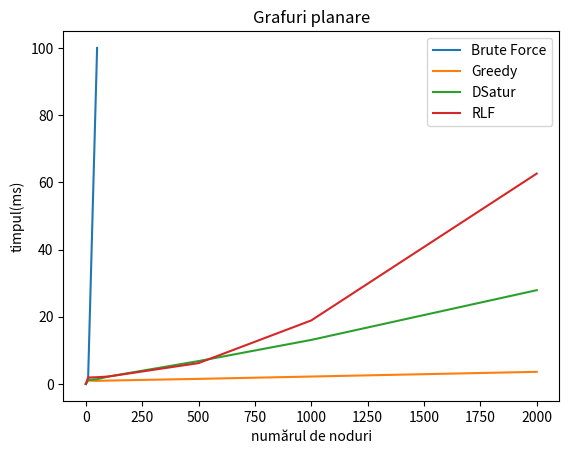

Recreate this plot in Python.
import matplotlib.pyplot as plt
import numpy as np 

plt.title("Grafuri planare") 
plt.xlabel("numărul de noduri") 
plt.ylabel("timpul(ms)")

data = np.array([
    [0, 0],
    [10, 1.2],
    [50, 100],
])

data2 = np.array([
    [0, 0],
    [10, 1],
    [50, 0.9],
    [100, 1],
    [500, 1.5],
    [1000, 2.2],
    [2000, 3.6],
])

data3 = np.array([
    [0, 0],
    [10, 1.2],
    [50, 1.4],
    [100, 2.2],
    [500, 6.8],
    [1000, 13.1],
    [2000, 27.9],
])

data4 = np.array([
    [0, 0],
    [10, 1.9],
    [50, 2],
    [100, 2.2],
    [500, 6.2],
    [1000, 18.9],
    [2000, 62.6],
])

x, y = data.T
plt.plot(x, y, label='Brute Force')

x, y = data2.T
plt.plot(x, y, label='Greedy')

x, y = data3.T
plt.plot(x, y, label='DSatur')

x, y = data4.T
plt.plot(x, y, label='RLF')

plt.legend()


# Save the figure as a png file
plt.savefig('fig5.png')